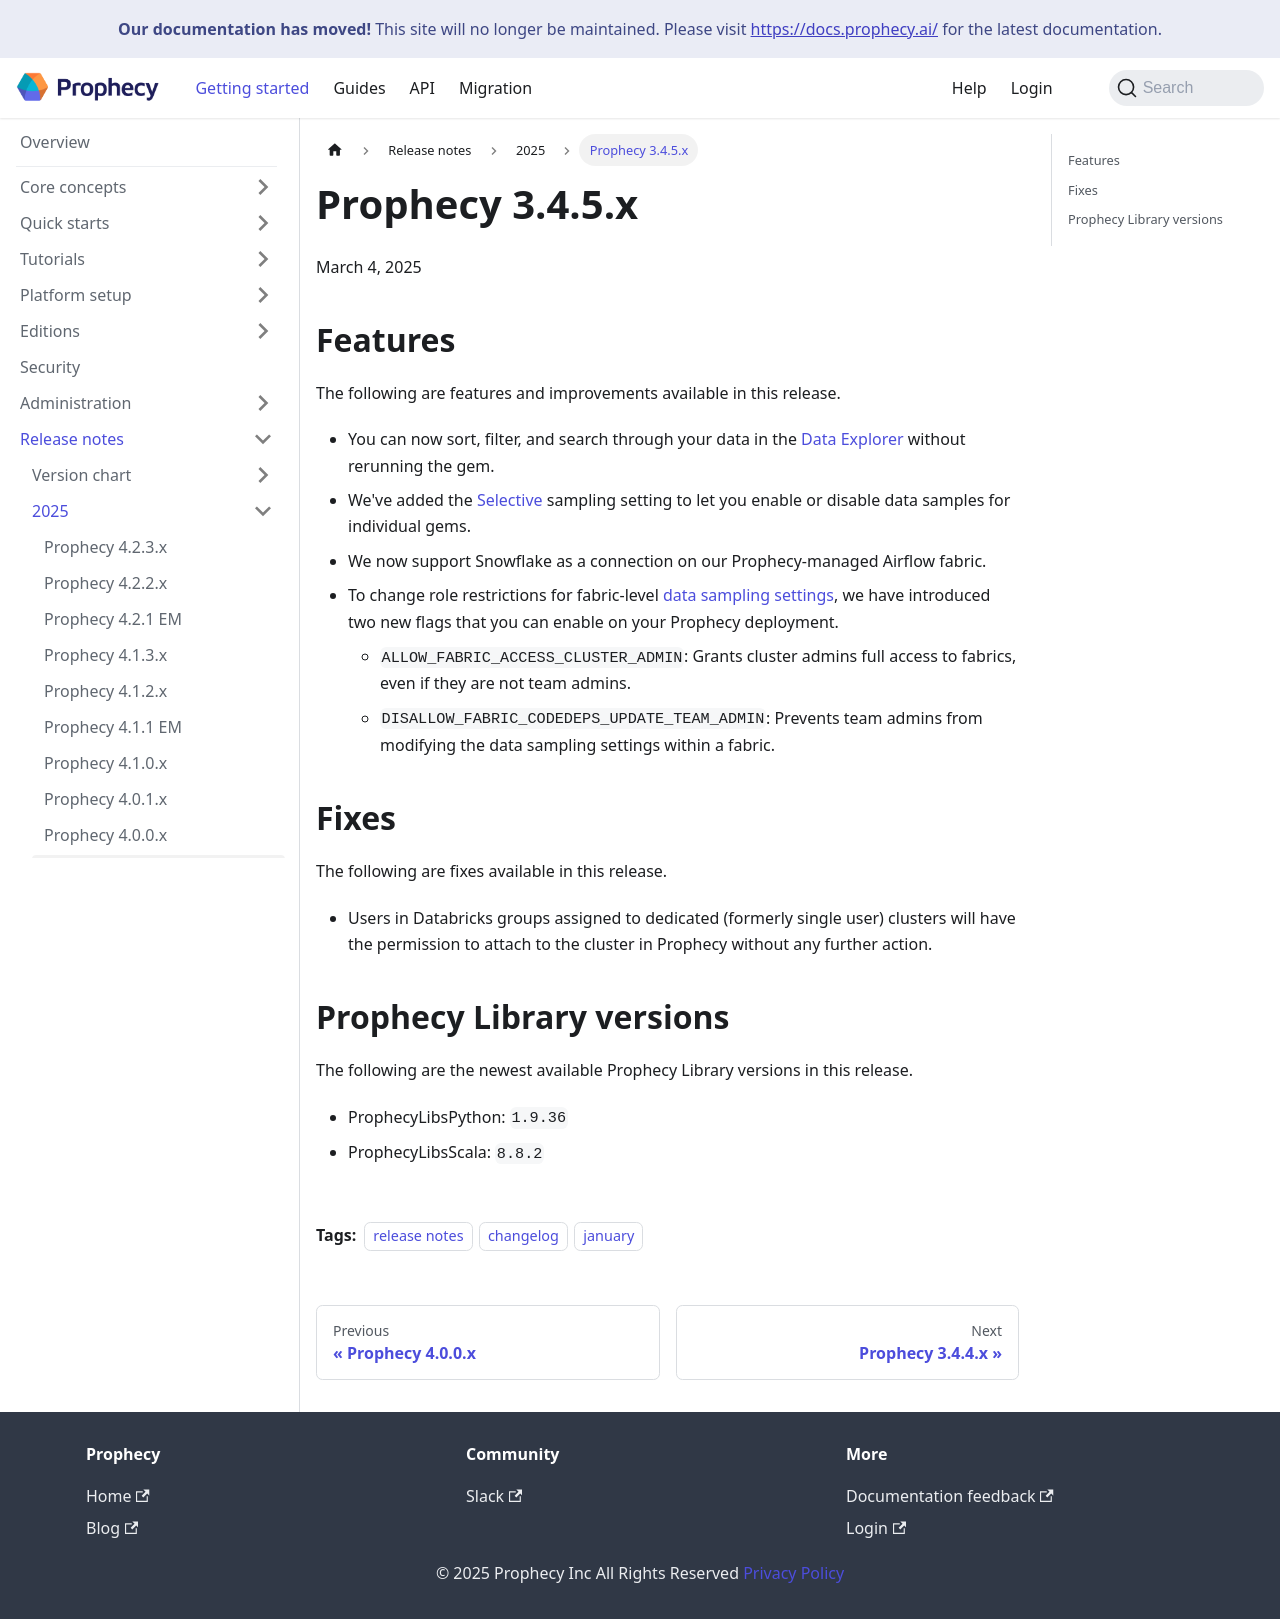

repository: SimpleDataLabsInc/prophecy-docs · page: release_notes/2025/3-4-5/index.html · generator: docusaurus

---
id: 3-4-5
description: Release notes for version 3.4.5
title: Prophecy 3.4.5.x
tags:
  - release notes
  - changelog
  - january
---

March 4, 2025

## Features

The following are features and improvements available in this release.

- You can now sort, filter, and search through your data in the [Data Explorer](/engineers/data-explorer) without rerunning the gem.

- We've added the [Selective](/engineers/data-sampling#selective-sampling) sampling setting to let you enable or disable data samples for individual gems.

- We now support Snowflake as a connection on our Prophecy-managed Airflow fabric.

- To change role restrictions for fabric-level [data sampling settings](/engineers/execution), we have introduced two new flags that you can enable on your Prophecy deployment.

  - `ALLOW_FABRIC_ACCESS_CLUSTER_ADMIN`: Grants cluster admins full access to fabrics, even if they are not team admins.

  - `DISALLOW_FABRIC_CODEDEPS_UPDATE_TEAM_ADMIN`: Prevents team admins from modifying the data sampling settings within a fabric.

## Fixes

The following are fixes available in this release.

- Users in Databricks groups assigned to dedicated (formerly single user) clusters will have the permission to attach to the cluster in Prophecy without any further action.

## Prophecy Library versions

The following are the newest available Prophecy Library versions in this release.

- ProphecyLibsPython: `1.9.36`

- ProphecyLibsScala: `8.8.2`
